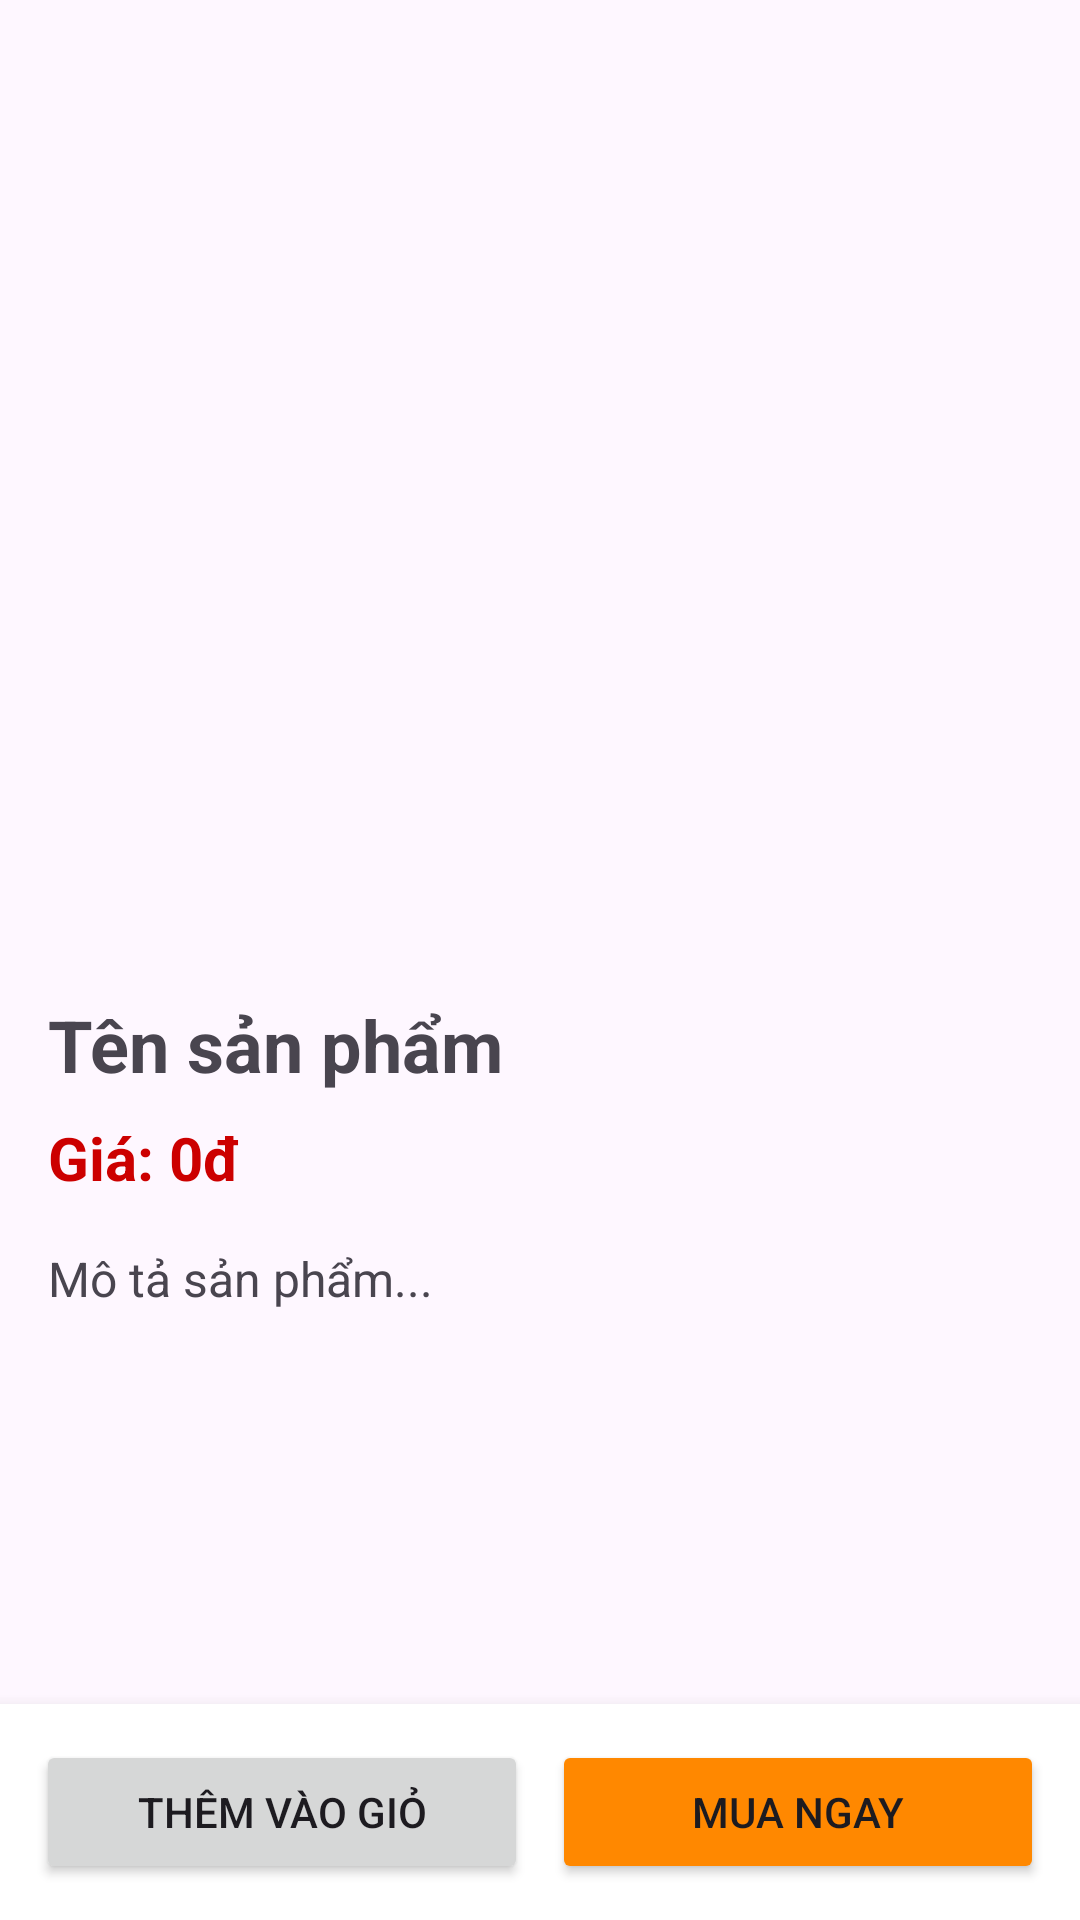

The Android layout XML behind this screen, and the referenced resources:
<!-- AndroidManifest.xml: application theme Theme.Project_nhom7_btl -->
<!-- res/layout/activity_product_detail.xml -->
<?xml version="1.0" encoding="utf-8"?>
<RelativeLayout xmlns:android="http://schemas.android.com/apk/res/android"
    xmlns:app="http://schemas.android.com/apk/res-auto"
    android:layout_width="match_parent"
    android:layout_height="match_parent">

    <androidx.core.widget.NestedScrollView
        android:layout_width="match_parent"
        android:layout_height="match_parent"
        android:layout_above="@id/bottom_bar">

        <LinearLayout
            android:layout_width="match_parent"
            android:layout_height="wrap_content"
            android:orientation="vertical"
            android:padding="16dp">

            <ImageView
                android:id="@+id/ivProductDetail"
                android:layout_width="match_parent"
                android:layout_height="300dp"
                android:scaleType="centerCrop"
                android:src="@mipmap/ic_launcher" />

            <TextView
                android:id="@+id/tvProductNameDetail"
                android:layout_width="wrap_content"
                android:layout_height="wrap_content"
                android:layout_marginTop="16dp"
                android:textSize="24sp"
                android:textStyle="bold"
                android:text="Tên sản phẩm" />

            <TextView
                android:id="@+id/tvProductPriceDetail"
                android:layout_width="wrap_content"
                android:layout_height="wrap_content"
                android:layout_marginTop="8dp"
                android:textColor="@android:color/holo_red_dark"
                android:textSize="20sp"
                android:textStyle="bold"
                android:text="Giá: 0đ" />

            <TextView
                android:id="@+id/tvProductDescDetail"
                android:layout_width="wrap_content"
                android:layout_height="wrap_content"
                android:layout_marginTop="16dp"
                android:textSize="16sp"
                android:text="Mô tả sản phẩm..." />

        </LinearLayout>
    </androidx.core.widget.NestedScrollView>

    
    <LinearLayout
        android:id="@+id/bottom_bar"
        android:layout_width="match_parent"
        android:layout_height="wrap_content"
        android:layout_alignParentBottom="true"
        android:background="@android:color/white"
        android:elevation="8dp"
        android:orientation="horizontal"
        android:padding="12dp">

        <Button
            android:id="@+id/btnAddToCart"
            android:layout_width="0dp"
            android:layout_height="wrap_content"
            android:layout_weight="1"
            android:layout_marginEnd="8dp"
            android:text="Thêm vào giỏ" />

        <Button
            android:id="@+id/btnBuyNow"
            android:layout_width="0dp"
            android:layout_height="wrap_content"
            android:layout_weight="1"
            android:backgroundTint="@android:color/holo_orange_dark"
            android:text="Mua ngay" />

    </LinearLayout>

</RelativeLayout>
<!-- resources referenced by this layout -->
<resources>
  <style name="Theme.Project_nhom7_btl" parent="Base.Theme.Project_nhom7_btl" />
  <style name="Base.Theme.Project_nhom7_btl" parent="Theme.Material3.DayNight.NoActionBar">
          
          
      </style>
</resources>
